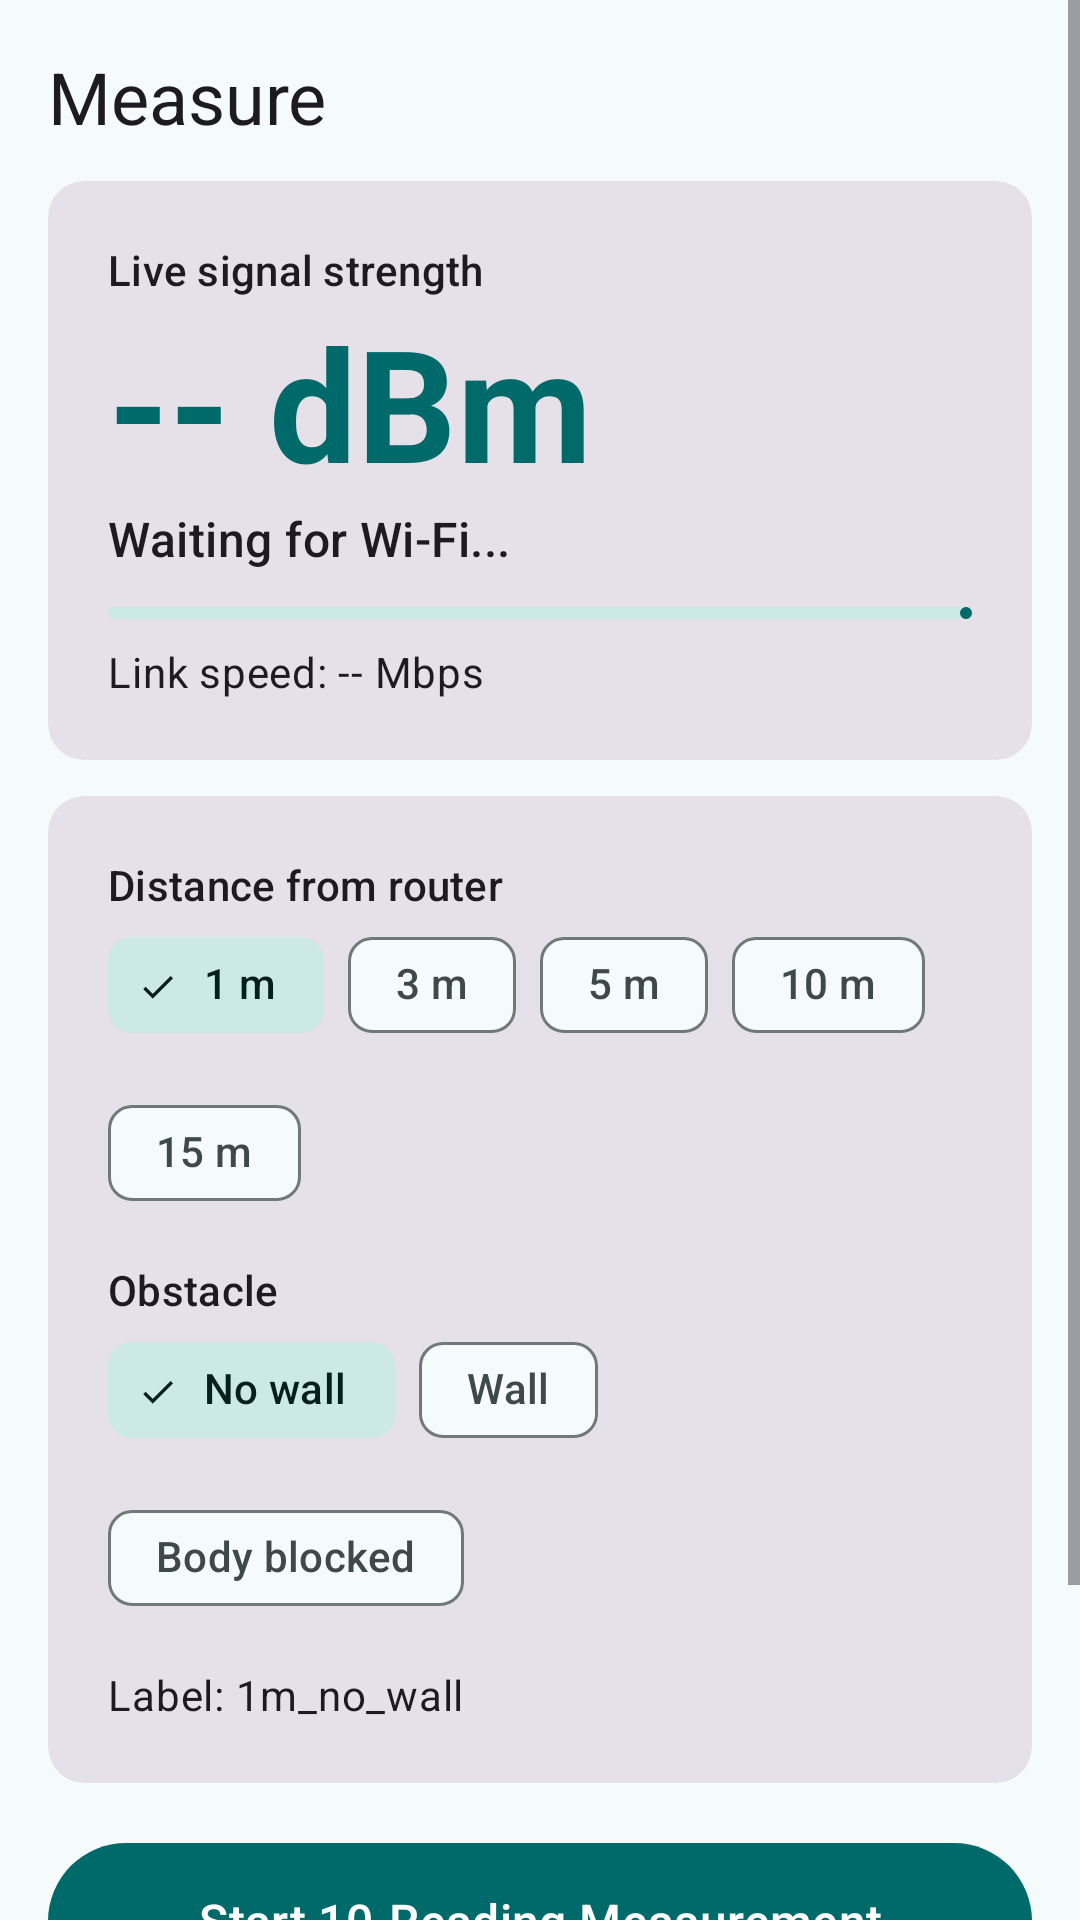

Here is an Android app screen rendered from its layout file. Give the layout XML and the strings, colors and styles it references.
<!-- AndroidManifest.xml: application theme Theme.WifiTrace -->
<!-- res/layout/fragment_measure.xml -->
<?xml version="1.0" encoding="utf-8"?>
<ScrollView xmlns:android="http://schemas.android.com/apk/res/android"
    xmlns:app="http://schemas.android.com/apk/res-auto"
    android:layout_width="match_parent"
    android:layout_height="match_parent"
    android:fillViewport="true">

    <LinearLayout
        android:layout_width="match_parent"
        android:layout_height="wrap_content"
        android:orientation="vertical"
        android:padding="16dp">

        <TextView
            android:layout_width="wrap_content"
            android:layout_height="wrap_content"
            android:text="Measure"
            android:textAppearance="@style/TextAppearance.Material3.HeadlineSmall" />

        
        <com.google.android.material.card.MaterialCardView
            style="@style/Widget.Material3.CardView.Filled"
            android:layout_width="match_parent"
            android:layout_height="wrap_content"
            android:layout_marginTop="12dp">

            <LinearLayout
                android:layout_width="match_parent"
                android:layout_height="wrap_content"
                android:orientation="vertical"
                android:padding="20dp">

                <TextView
                    android:layout_width="wrap_content"
                    android:layout_height="wrap_content"
                    android:text="Live signal strength"
                    android:textAppearance="@style/TextAppearance.Material3.LabelLarge" />

                <TextView
                    android:id="@+id/tvRssi"
                    android:layout_width="wrap_content"
                    android:layout_height="wrap_content"
                    android:text="-- dBm"
                    android:textColor="?attr/colorPrimary"
                    android:textSize="52sp"
                    android:textStyle="bold" />

                <TextView
                    android:id="@+id/tvQuality"
                    android:layout_width="wrap_content"
                    android:layout_height="wrap_content"
                    android:text="Waiting for Wi-Fi..."
                    android:textAppearance="@style/TextAppearance.Material3.TitleMedium" />

                <com.google.android.material.progressindicator.LinearProgressIndicator
                    android:id="@+id/signalBar"
                    android:layout_width="match_parent"
                    android:layout_height="wrap_content"
                    android:layout_marginTop="12dp"
                    android:max="100" />

                <TextView
                    android:id="@+id/tvLink"
                    android:layout_width="wrap_content"
                    android:layout_height="wrap_content"
                    android:layout_marginTop="8dp"
                    android:text="Link speed: -- Mbps"
                    android:textAppearance="@style/TextAppearance.Material3.BodyMedium" />
            </LinearLayout>
        </com.google.android.material.card.MaterialCardView>

        
        <com.google.android.material.card.MaterialCardView
            style="@style/Widget.Material3.CardView.Filled"
            android:layout_width="match_parent"
            android:layout_height="wrap_content"
            android:layout_marginTop="12dp">

            <LinearLayout
                android:layout_width="match_parent"
                android:layout_height="wrap_content"
                android:orientation="vertical"
                android:padding="20dp">

                <TextView
                    android:layout_width="wrap_content"
                    android:layout_height="wrap_content"
                    android:text="Distance from router"
                    android:textAppearance="@style/TextAppearance.Material3.LabelLarge" />

                <com.google.android.material.chip.ChipGroup
                    android:id="@+id/groupDistance"
                    android:layout_width="match_parent"
                    android:layout_height="wrap_content"
                    app:selectionRequired="true"
                    app:singleSelection="true">

                    <com.google.android.material.chip.Chip
                        android:id="@+id/chipD1"
                        style="@style/Widget.Material3.Chip.Filter"
                        android:layout_width="wrap_content"
                        android:layout_height="wrap_content"
                        android:checked="true"
                        android:tag="1"
                        android:text="1 m" />

                    <com.google.android.material.chip.Chip
                        android:id="@+id/chipD3"
                        style="@style/Widget.Material3.Chip.Filter"
                        android:layout_width="wrap_content"
                        android:layout_height="wrap_content"
                        android:tag="3"
                        android:text="3 m" />

                    <com.google.android.material.chip.Chip
                        android:id="@+id/chipD5"
                        style="@style/Widget.Material3.Chip.Filter"
                        android:layout_width="wrap_content"
                        android:layout_height="wrap_content"
                        android:tag="5"
                        android:text="5 m" />

                    <com.google.android.material.chip.Chip
                        android:id="@+id/chipD10"
                        style="@style/Widget.Material3.Chip.Filter"
                        android:layout_width="wrap_content"
                        android:layout_height="wrap_content"
                        android:tag="10"
                        android:text="10 m" />

                    <com.google.android.material.chip.Chip
                        android:id="@+id/chipD15"
                        style="@style/Widget.Material3.Chip.Filter"
                        android:layout_width="wrap_content"
                        android:layout_height="wrap_content"
                        android:tag="15"
                        android:text="15 m" />
                </com.google.android.material.chip.ChipGroup>

                <TextView
                    android:layout_width="wrap_content"
                    android:layout_height="wrap_content"
                    android:layout_marginTop="12dp"
                    android:text="Obstacle"
                    android:textAppearance="@style/TextAppearance.Material3.LabelLarge" />

                <com.google.android.material.chip.ChipGroup
                    android:id="@+id/groupObstacle"
                    android:layout_width="match_parent"
                    android:layout_height="wrap_content"
                    app:selectionRequired="true"
                    app:singleSelection="true">

                    <com.google.android.material.chip.Chip
                        android:id="@+id/chipNoWall"
                        style="@style/Widget.Material3.Chip.Filter"
                        android:layout_width="wrap_content"
                        android:layout_height="wrap_content"
                        android:checked="true"
                        android:tag="no_wall"
                        android:text="No wall" />

                    <com.google.android.material.chip.Chip
                        android:id="@+id/chipWall"
                        style="@style/Widget.Material3.Chip.Filter"
                        android:layout_width="wrap_content"
                        android:layout_height="wrap_content"
                        android:tag="wall"
                        android:text="Wall" />

                    <com.google.android.material.chip.Chip
                        android:id="@+id/chipBody"
                        style="@style/Widget.Material3.Chip.Filter"
                        android:layout_width="wrap_content"
                        android:layout_height="wrap_content"
                        android:tag="body_blocked"
                        android:text="Body blocked" />
                </com.google.android.material.chip.ChipGroup>

                <TextView
                    android:id="@+id/tvLabelInfo"
                    android:layout_width="match_parent"
                    android:layout_height="wrap_content"
                    android:layout_marginTop="12dp"
                    android:text="Label: 1m_no_wall"
                    android:textAppearance="@style/TextAppearance.Material3.BodyMedium" />
            </LinearLayout>
        </com.google.android.material.card.MaterialCardView>

        <com.google.android.material.button.MaterialButton
            android:id="@+id/btnStart"
            android:layout_width="match_parent"
            android:layout_height="60dp"
            android:layout_marginTop="16dp"
            android:text="Start 10-Reading Measurement"
            android:textSize="16sp" />

        <com.google.android.material.progressindicator.LinearProgressIndicator
            android:id="@+id/trialBar"
            android:layout_width="match_parent"
            android:layout_height="wrap_content"
            android:layout_marginTop="16dp"
            android:max="10" />

        <TextView
            android:id="@+id/tvProgress"
            android:layout_width="match_parent"
            android:layout_height="wrap_content"
            android:layout_marginTop="8dp"
            android:text="Ready. Place the phone at the marked spot, then press Start."
            android:textAppearance="@style/TextAppearance.Material3.BodyLarge" />

        <TextView
            android:id="@+id/tvReadings"
            android:layout_width="match_parent"
            android:layout_height="wrap_content"
            android:layout_marginTop="4dp"
            android:textAppearance="@style/TextAppearance.Material3.BodySmall" />

    </LinearLayout>
</ScrollView>
<!-- resources referenced by this layout -->
<resources>
  <style name="Theme.WifiTrace" parent="Theme.Material3.DayNight.NoActionBar">
          <item name="colorPrimary">@color/md_primary</item>
          <item name="colorOnPrimary">@color/md_on_primary</item>
          <item name="colorPrimaryContainer">@color/md_primary_container</item>
          <item name="colorOnPrimaryContainer">@color/md_on_primary_container</item>
          <item name="colorSecondaryContainer">@color/md_secondary_container</item>
          <item name="colorOnSecondaryContainer">@color/md_on_secondary_container</item>
          <item name="colorSurface">@color/md_surface</item>
          <item name="colorOnSurface">@color/md_on_surface</item>
          <item name="colorSurfaceVariant">@color/md_surface_variant</item>
          <item name="colorOnSurfaceVariant">@color/md_on_surface_variant</item>
          <item name="colorOutline">@color/md_outline</item>
          <item name="colorOnBackground">@color/md_on_surface</item>
          <item name="android:colorBackground">@color/md_surface</item>
      </style>
  <color name="md_primary">#006A6A</color>
  <color name="md_on_primary">#FFFFFF</color>
  <color name="md_primary_container">#6FF7F6</color>
  <color name="md_on_primary_container">#002020</color>
  <color name="md_secondary_container">#CCE8E7</color>
  <color name="md_on_secondary_container">#051F1F</color>
  <color name="md_surface">#F4FBFA</color>
  <color name="md_on_surface">#161D1D</color>
  <color name="md_surface_variant">#DAE5E4</color>
  <color name="md_on_surface_variant">#3F4948</color>
  <color name="md_outline">#6F7979</color>
</resources>
